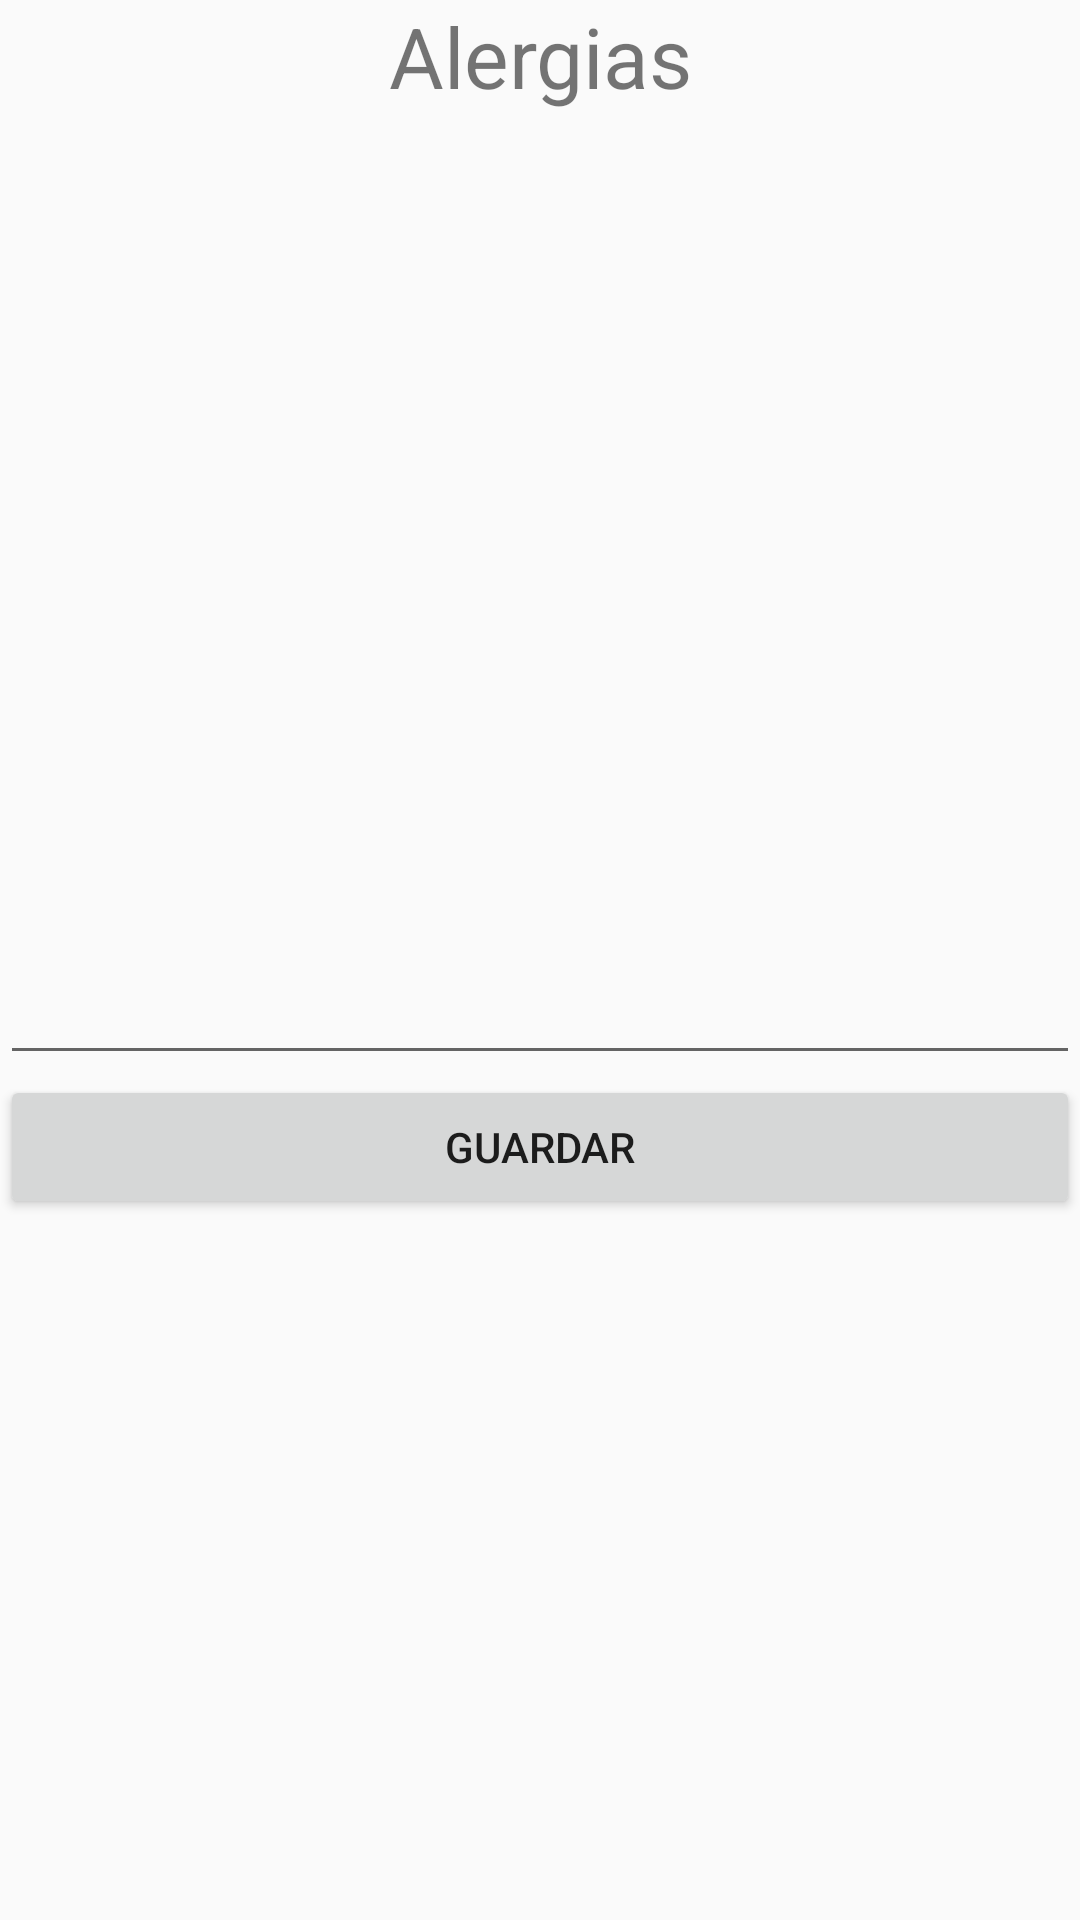

Layout XML and referenced resources for this Android screen:
<!-- AndroidManifest.xml: application theme AppTheme -->
<!-- res/layout/asistido_fragment_perfil_alergias.xml -->
<?xml version="1.0" encoding="utf-8"?>
<LinearLayout xmlns:android="http://schemas.android.com/apk/res/android"
    xmlns:tools="http://schemas.android.com/tools"
    android:layout_width="match_parent"
    android:layout_height="match_parent"
    android:orientation="vertical"
    tools:context=".Principal.Asistido.Perfil.Asistido_Perfil_Fragment_7_Alergias">


    <TextView
        android:id="@+id/tv_perfil_asistido_alergia"
        android:layout_width="match_parent"
        android:layout_height="wrap_content"
        android:text="Alergias"
        android:textAlignment="center"
        android:textSize="28sp" />

    <EditText
        android:id="@+id/mtv_perfil_asistido_alergia"
        android:layout_width="match_parent"
        android:layout_height="321dp"
        android:ems="10"
        android:inputType="textMultiLine" />

    <Button
        android:id="@+id/bt_perfil_asistido_alergia_guardar"
        android:layout_width="match_parent"
        android:layout_height="wrap_content"
        android:text="guardar" />
</LinearLayout>
<!-- resources referenced by this layout -->
<resources>
  <style name="AppTheme" parent="Theme.AppCompat.Light.NoActionBar">
          <item name="actionBarStyle">@style/ActionBarStyle</item>
      </style>
  <style name="ActionBarStyle" parent="Widget.AppCompat.ActionBar">
          <item name="titleTextStyle">@style/ActionBarTitleTextStyle</item>
          <item name="background">@color/colorNaranja</item>
      </style>
  <style name="ActionBarTitleTextStyle" parent="TextAppearance.AppCompat.Widget.ActionBar.Title">
          <item name="android:textColor">#FFFFFF</item>
      </style>
  <color name="colorNaranja">#FF9800</color>
</resources>
